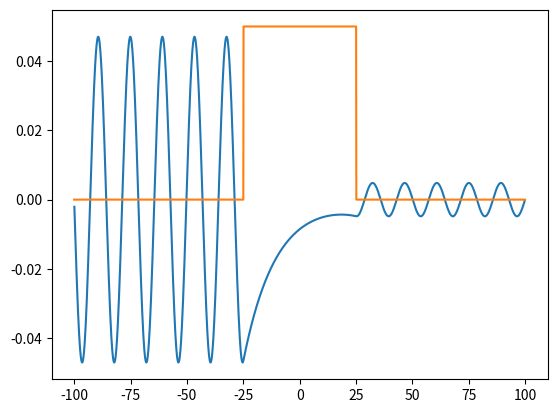

Recreate this plot in Python.
import numpy as np
from scipy.linalg import eigh_tridiagonal
import matplotlib.pyplot as plt

la = -100
lb = 100
h = 0.1
n = (lb - la) / h

X = np.arange(la, lb, h)


def pot(X):
    dv = []
    for i in X:
        if i <= -25 or i >= 25:
            v = 0
        else:
            v = 0.05
        dv.append(v)
    return np.array(dv)


V = pot(X)

mat_len = len(X) - 1

d = 2 + (2 * h * h * V[1:-1])
e = np.ones(len(d)-1) * -0.5

                
w, v = eigh_tridiagonal(d, e)

plt.plot(X[1:-1],v.T[20])
plt.plot(X,V)
plt.show()
# plt.savefig("Tunneling STM 2")
